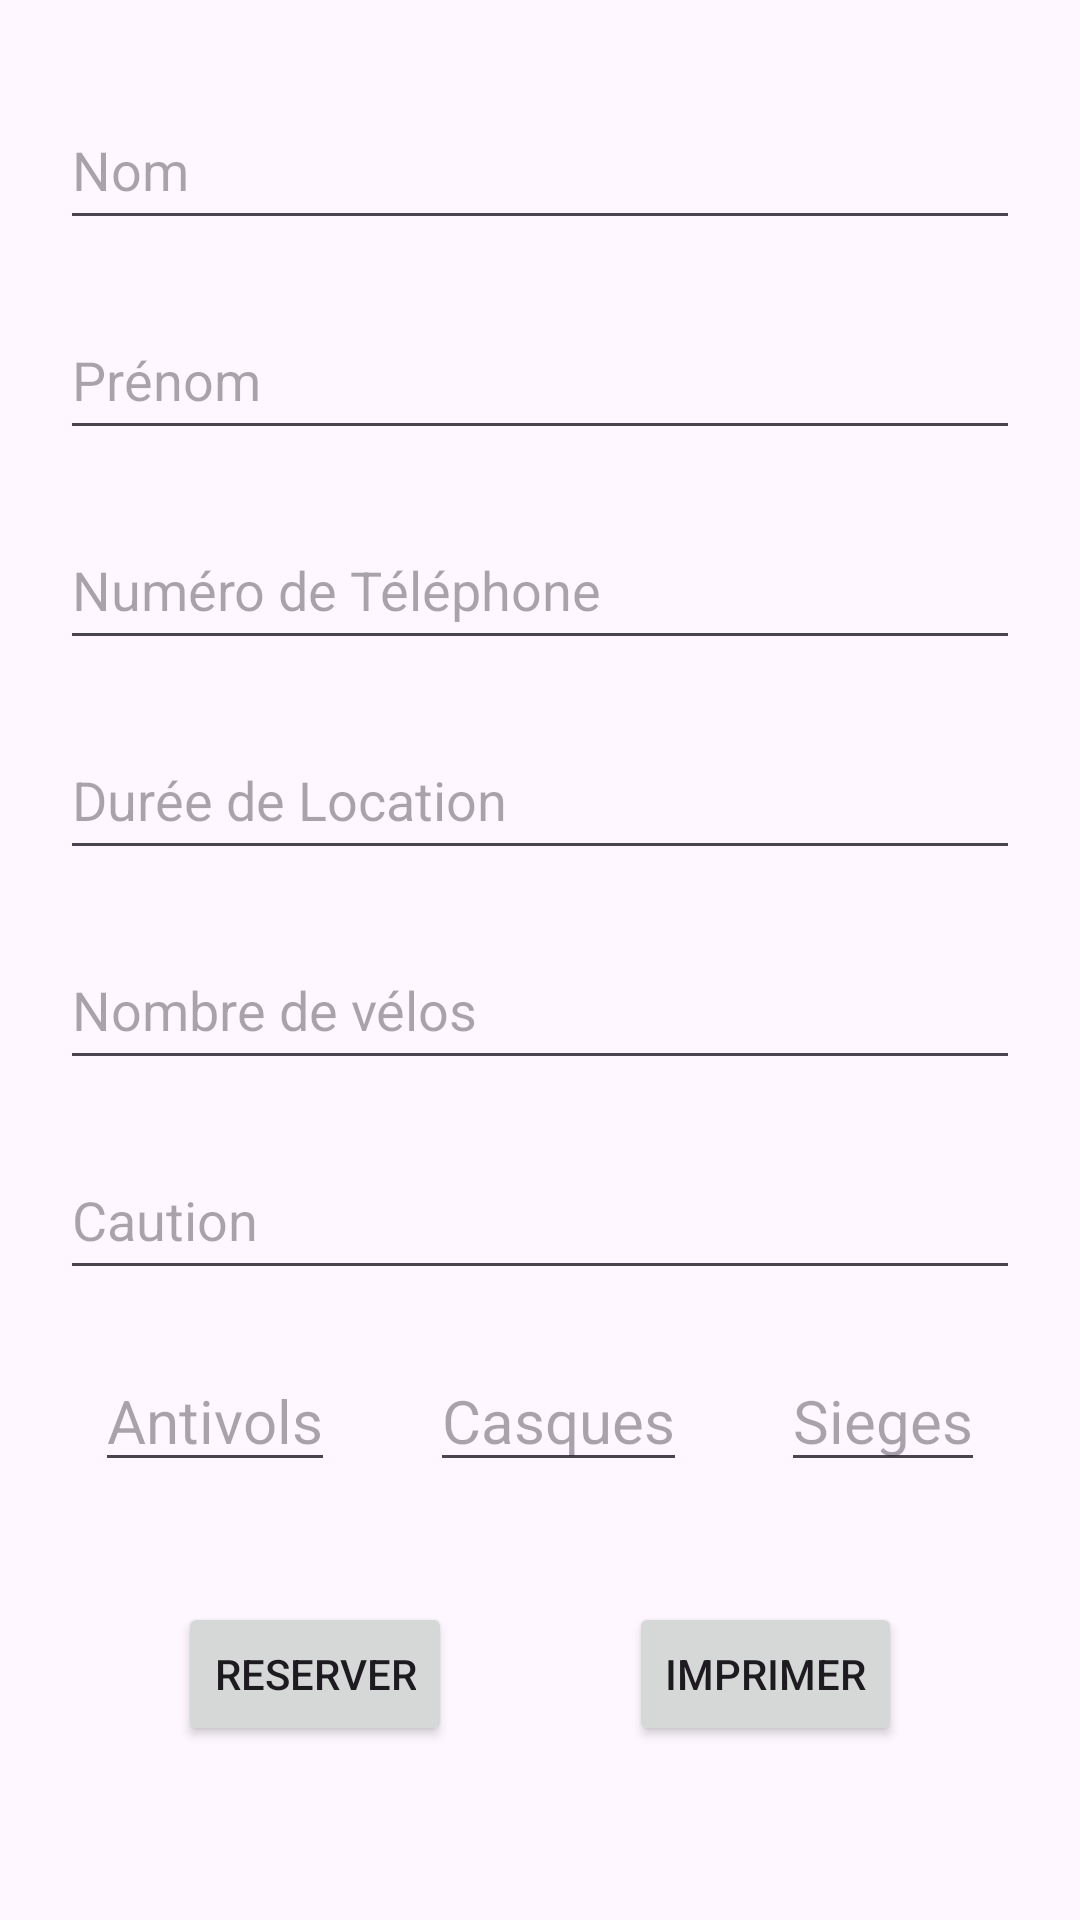

Write the Android layout XML for this screen, with the resource values it uses.
<!-- AndroidManifest.xml: application theme Theme.Ticket_printer -->
<!-- res/layout/fragment_rent.xml -->
<?xml version="1.0" encoding="utf-8"?>
<androidx.constraintlayout.widget.ConstraintLayout xmlns:android="http://schemas.android.com/apk/res/android"
    xmlns:app="http://schemas.android.com/apk/res-auto"
    xmlns:tools="http://schemas.android.com/tools"
    android:layout_width="match_parent"
    android:layout_height="match_parent">

    <AutoCompleteTextView
        android:id="@+id/client_name_tv_rent"
        android:layout_width="match_parent"
        android:layout_height="@dimen/input_hight"
        android:layout_marginStart="@dimen/input_margin"
        android:layout_marginTop="30dp"
        android:layout_marginEnd="@dimen/input_margin"
        android:hint="Nom"
        app:layout_constraintEnd_toEndOf="parent"
        app:layout_constraintStart_toStartOf="parent"
        app:layout_constraintTop_toTopOf="parent" />

    <AutoCompleteTextView
        android:id="@+id/client_lastname_tv_rent"
        android:layout_width="match_parent"
        android:layout_height="@dimen/input_hight"
        android:layout_marginStart="@dimen/input_margin"
        android:layout_marginTop="@dimen/input_margin"
        android:layout_marginEnd="@dimen/input_margin"
        android:hint="Prénom"
        app:layout_constraintEnd_toEndOf="parent"
        app:layout_constraintHorizontal_bias="0.5"
        app:layout_constraintStart_toStartOf="parent"
        app:layout_constraintTop_toBottomOf="@+id/client_name_tv_rent" />

    <AutoCompleteTextView
        android:id="@+id/client_phone_tv_rent"
        android:layout_width="match_parent"
        android:layout_height="@dimen/input_hight"
        android:layout_marginStart="@dimen/input_margin"
        android:layout_marginTop="@dimen/input_margin"
        android:layout_marginEnd="@dimen/input_margin"
        android:hint="@string/phone_input"
        app:layout_constraintEnd_toEndOf="parent"
        app:layout_constraintHorizontal_bias="0.5"
        app:layout_constraintStart_toStartOf="parent"
        app:layout_constraintTop_toBottomOf="@+id/client_lastname_tv_rent" />

    <EditText
        android:id="@+id/rent_start_end_date_et"
        android:layout_width="match_parent"
        android:layout_height="@dimen/input_hight"
        android:layout_marginStart="@dimen/input_margin"
        android:layout_marginTop="@dimen/input_margin"
        android:layout_marginEnd="@dimen/input_margin"
        android:ems="10"
        android:hint="Durée de Location"
        android:inputType="datetime"
        app:layout_constraintEnd_toEndOf="parent"
        app:layout_constraintHorizontal_bias="0.5"
        app:layout_constraintStart_toStartOf="parent"
        app:layout_constraintTop_toBottomOf="@+id/client_phone_tv_rent" />

    <EditText
        android:id="@+id/rented_bikes_count_et"
        android:layout_width="match_parent"
        android:layout_height="@dimen/input_hight"
        android:layout_marginStart="@dimen/input_margin"
        android:layout_marginTop="@dimen/input_margin"
        android:layout_marginEnd="@dimen/input_margin"
        android:ems="10"
        android:hint="Nombre de vélos"
        android:inputType="number"
        app:layout_constraintEnd_toEndOf="parent"
        app:layout_constraintHorizontal_bias="0.5"
        app:layout_constraintStart_toStartOf="parent"
        app:layout_constraintTop_toBottomOf="@+id/rent_start_end_date_et" />

    <AutoCompleteTextView
        android:id="@+id/deposit_tv"
        android:layout_width="match_parent"
        android:layout_height="@dimen/input_hight"
        android:layout_marginStart="@dimen/input_margin"
        android:layout_marginTop="@dimen/input_margin"
        android:layout_marginEnd="@dimen/input_margin"
        android:hint="Caution"
        app:layout_constraintEnd_toEndOf="parent"
        app:layout_constraintStart_toStartOf="parent"
        app:layout_constraintTop_toBottomOf="@+id/rented_bikes_count_et" />

    <EditText
        android:id="@+id/textView5"
        android:layout_width="wrap_content"
        android:layout_height="wrap_content"
        android:layout_marginTop="20dp"
        android:inputType="number"
        android:textSize="20dp"
        android:hint="Antivols"
        app:layout_constraintEnd_toStartOf="@+id/textView6"
        app:layout_constraintHorizontal_bias="0.5"
        app:layout_constraintStart_toStartOf="parent"
        app:layout_constraintTop_toBottomOf="@+id/deposit_tv" />

    <EditText
        android:id="@+id/textView6"
        android:layout_width="wrap_content"
        android:layout_height="wrap_content"
        android:layout_marginTop="20dp"
        android:inputType="number"
        android:hint="Casques"
        android:textSize="20dp"
        app:layout_constraintEnd_toStartOf="@+id/textView7"
        app:layout_constraintHorizontal_bias="0.5"
        app:layout_constraintStart_toEndOf="@+id/textView5"
        app:layout_constraintTop_toBottomOf="@+id/deposit_tv" />

    <EditText
        android:id="@+id/textView7"
        android:layout_width="wrap_content"
        android:layout_height="wrap_content"
        android:layout_marginTop="20dp"
        android:inputType="number"
        android:hint="Sieges"
        android:textSize="20dp"

        app:layout_constraintEnd_toEndOf="parent"
        app:layout_constraintHorizontal_bias="0.5"
        app:layout_constraintStart_toEndOf="@+id/textView6"
        app:layout_constraintTop_toBottomOf="@+id/deposit_tv" />

    <Button
        android:id="@+id/rent_button"
        android:layout_width="wrap_content"
        android:layout_height="wrap_content"
        android:layout_marginTop="40dp"
        android:text="Reserver"
        app:layout_constraintEnd_toStartOf="@+id/button2"
        app:layout_constraintHorizontal_bias="0.5"
        app:layout_constraintStart_toStartOf="parent"
        app:layout_constraintTop_toBottomOf="@+id/textView6" />

    <Button
        android:id="@+id/button2"
        android:layout_width="wrap_content"
        android:layout_height="wrap_content"
        android:layout_marginTop="40dp"
        android:text="Imprimer"
        app:layout_constraintEnd_toEndOf="parent"
        app:layout_constraintHorizontal_bias="0.5"
        app:layout_constraintStart_toEndOf="@+id/rent_button"
        app:layout_constraintTop_toBottomOf="@+id/textView6" />

</androidx.constraintlayout.widget.ConstraintLayout>
<!-- resources referenced by this layout -->
<resources>
  <dimen name="input_hight">50dp</dimen>
  <dimen name="input_margin">20dp</dimen>
  <string name="phone_input">Numéro de Téléphone</string>
  <style name="Theme.Ticket_printer" parent="Base.Theme.Ticket_printer" />
  <style name="Base.Theme.Ticket_printer" parent="Theme.Material3.DayNight.NoActionBar">
          
          
      </style>
</resources>
